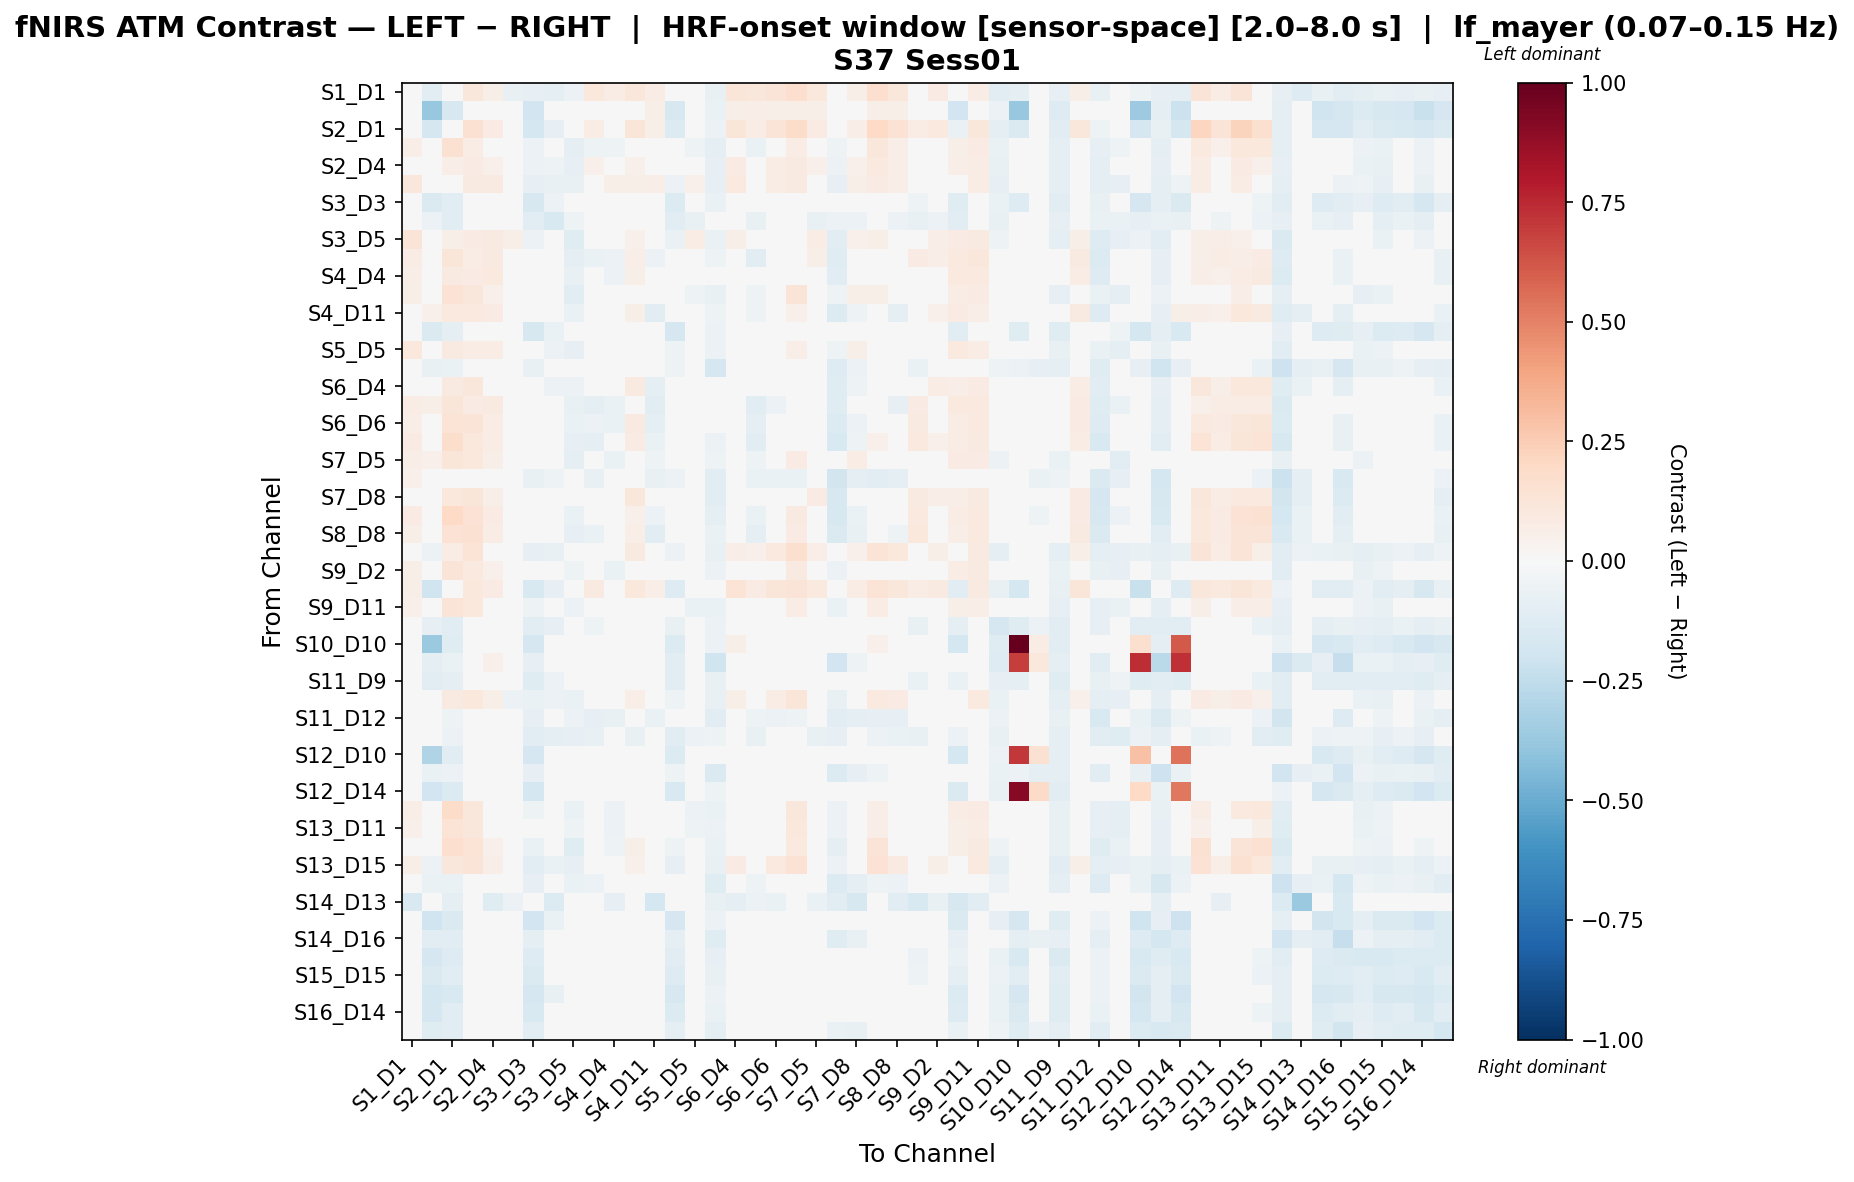

The data file committed next to this chart (first rows):
, S1_D1 hbo, S1_D3 hbo, S2_D1 hbo, S2_D2 hbo, S2_D4 hbo, S3_D1 hbo, S3_D3 hbo, S3_D4 hbo, S3_D5 hbo, S4_D2 hbo, S4_D4 hbo, S4_D6 hbo, S4_D11 hbo, S5_D3 hbo, S5_D5 hbo, S5_D7 hbo, S6_D4 hbo, S6_D5 hbo, S6_D6 hbo, S6_D8 hbo, S7_D5 hbo, S7_D7 hbo, S7_D8 hbo
S1_D1 hbo, -0.03255, -0.1072, -0.01852, 0.1104, 0.05541, -0.07655, -0.08171, -0.09823, -0.05738, 0.1051, 0.07198, 0.1124, 0.07577, -0.04138, 0.04479, -0.07807, 0.1177, 0.1142, 0.1288, 0.1672, 0.1069, -0.04138, 0.05561
S1_D3 hbo, 0.03257, -0.3822, -0.1581, -0.004162, 0.01707, 0.01312, -0.189, -0.02827, 0.03365, 0.02131, -0.00268, 0.02981, 0.05528, -0.1602, 0.03513, -0.06618, 0.05805, 0.06357, 0.05528, 0.05528, 0.05528, 0.01361, 0.03682
S2_D1 hbo, 0.04591, -0.1715, 0.02444, 0.1496, 0.07864, -0.003921, -0.1728, -0.08129, -0.0295, 0.07144, 0.04187, 0.1189, 0.06083, -0.1369, 0.02747, -0.06068, 0.1192, 0.07682, 0.1305, 0.1848, 0.0834, -0.007758, 0.06576
S2_D2 hbo, 0.06477, -0.007274, 0.1547, 0.07498, 0.03583, -0.01686, -0.06078, -0.01568, -0.09543, -0.0534, -0.05351, 0.03421, -0.01384, -0.01877, -0.05076, -0.09502, 0.04375, -0.06583, 0.04813, 0.07618, -0.036, -0.05244, 0.03694
S2_D4 hbo, 0.01086, -0.02864, 0.06796, 0.07953, 0.0505, -0.04548, -0.05854, -0.05334, -0.08452, 0.05049, -0.006871, 0.05419, 0.009109, -0.0287, -0.04259, -0.08505, 0.08018, 0.03697, 0.07349, 0.09372, 0.05073, -0.05868, 0.05111
S3_D1 hbo, 0.1167, -0.0429, 0.04045, 0.09122, 0.08976, -0.01293, -0.08577, -0.07711, -0.07633, 0.04445, 0.05871, 0.06162, 0.06807, -0.06216, 0.05402, -0.07896, 0.09451, 0.04835, 0.07572, 0.086, 0.0413, -0.07896, 0.06186
S3_D3 hbo, 0.0346, -0.1469, -0.1135, -0.01665, 0.00961, -0.01707, -0.1605, -0.05535, -0.02844, -0.03972, -0.02906, -0.02722, 0.0002609, -0.1393, -0.007158, -0.0631, 0.02031, -0.002819, -0.003458, -0.006576, -0.01535, -0.03377, -0.01481
S3_D4 hbo, 0.01513, -0.05998, -0.1027, -0.004119, -0.01376, -0.04388, -0.1021, -0.1549, -0.05026, -0.04437, -0.03431, -0.03199, -0.04437, -0.1021, -0.07191, -0.0286, -0.01689, -0.07182, -0.04026, -0.02605, -0.07502, -0.05656, -0.05545
S3_D5 hbo, 0.1259, 0.004169, 0.05768, 0.0847, 0.09122, 0.06201, -0.05789, -0.03771, -0.1175, -0.01478, 0.0076, 0.05275, 0.03157, -0.06571, 0.0718, -0.06905, 0.05555, 0.02444, 0.04645, 0.04546, 0.07232, -0.1106, 0.05404
S4_D2 hbo, 0.07177, 0.02832, 0.1247, 0.07402, 0.08928, 0.001422, -0.03236, 0.0002713, -0.09798, -0.06803, -0.05715, 0.06545, -0.05753, 0.00423, -0.006445, -0.05082, 0.008055, -0.1026, -0.01043, 5.2129185998622484e-05, 0.05483, -0.1183, -0.002066
S4_D4 hbo, 0.06413, -0.003651, 0.09284, 0.08035, 0.09644, -0.001632, -0.03028, -0.01083, -0.07343, -0.04117, -0.05765, 0.05719, -0.03655, 0.004284, -0.002683, -0.04388, -0.0009108, -0.03599, -0.02414, 0.03788, 0.04968, -0.1077, -0.02378
S4_D6 hbo, 0.05954, 0.02469, 0.1454, 0.1098, 0.05083, -0.01887, -0.04901, -0.02411, -0.1062, -0.01613, -0.04578, 0.01842, -0.02839, -0.02175, -0.05352, -0.07527, 0.02986, -0.05332, 0.04463, 0.1269, -0.01845, -0.05316, 0.05983
S4_D11 hbo, 0.0379, 0.05181, 0.09656, 0.09802, 0.08299, -0.00561, 0.004146, -0.04385, -0.06516, -0.006505, -0.01312, 0.05652, -0.1108, -0.0007882, -0.01952, -0.05215, -0.007178, -0.05428, -0.01234, 0.05215, 0.02725, -0.1379, -0.05069
S5_D3 hbo, 0.04754, -0.1461, -0.1002, 0.006042, 0.02472, -0.01201, -0.1595, -0.06802, -0.03053, -0.02053, -0.006386, -0.01572, -0.005783, -0.1641, -0.00572, -0.05582, 0.01196, -0.0244, -0.01539, -0.02053, -0.01312, -0.03233, -0.0165
S5_D5 hbo, 0.1033, 0.02386, 0.09262, 0.0734, 0.07721, -0.001724, -0.02904, -0.05786, -0.08542, 0.01642, -0.005531, -0.004822, -0.0008982, -0.05197, -0.02921, -0.0566, 0.03615, 0.01424, 0.01566, 0.06251, -0.002915, -0.05006, 0.06065
S5_D7 hbo, 0.03127, -0.07058, -0.06919, -0.02263, 0.003285, -0.01612, -0.07699, -0.01688, -0.0339, -0.04116, -0.0455, -0.04551, -0.02498, -0.05143, -0.008665, -0.1704, 0.009783, 0.001001, -0.01302, -0.0007271, -0.01455, -0.1312, -0.06181
S6_D4 hbo, 0.03249, 0.02242, 0.08854, 0.1171, 0.04971, -0.02864, -0.01023, -0.05914, -0.05873, 0.01672, -0.04169, 0.09114, -0.1001, -0.01382, -0.01531, -0.04708, -0.02403, -0.03912, -0.007506, 0.0417, 0.0398, -0.1216, -0.05464
S6_D5 hbo, 0.07282, 0.05506, 0.1213, 0.08509, 0.09129, 0.006624, 0.001048, -0.02425, -0.07722, -0.09748, -0.06936, 0.03988, -0.1074, -0.01437, 0.009836, -0.0197, -0.01356, -0.1057, -0.05777, -0.0191, 0.02507, -0.1191, -0.002153
S6_D6 hbo, 0.06522, 0.03572, 0.134, 0.1257, 0.07042, -0.007162, -0.01613, -0.03124, -0.06764, -0.0584, -0.06996, 0.08607, -0.09657, -0.0197, -0.007396, -0.0498, -0.02857, -0.09962, -0.03559, 0.04839, -0.004888, -0.1338, -0.05955
S6_D8 hbo, 0.0834, 0.03385, 0.1745, 0.1085, 0.07786, -0.0002914, -0.03744, -0.02533, -0.08164, -0.0935, -0.02986, 0.08589, -0.06622, -0.04083, -0.002485, -0.05884, -0.02186, -0.106, -0.007757, 0.008478, 0.02146, -0.152, -0.05181
S7_D5 hbo, 0.06669, 0.05141, 0.1206, 0.1055, 0.0609, -0.0179, -0.02898, -0.04843, -0.09897, 0.01349, -0.06421, 0.02268, -0.05412, -0.004634, -0.04734, -0.0513, 0.01923, -0.05437, -0.001922, 0.08117, -0.01229, -0.04541, 0.07641
S7_D7 hbo, 0.05077, -0.004549, -0.02531, 0.002132, 0.01621, -0.02706, -0.07158, -0.05047, -0.0479, -0.07718, -0.04903, -0.03199, -0.07069, -0.05536, -0.02517, -0.1047, -0.0403, -0.068, -0.06814, -0.06684, -0.03925, -0.186, -0.1007
S7_D8 hbo, 0.04546, 0.0397, 0.1062, 0.1195, 0.06058, -0.006099, -0.01813, -0.02596, -0.03731, 0.00785, -0.03272, 0.1121, -0.04284, -0.005995, 0.005196, -0.104, 0.01451, -0.01441, 0.02733, 0.04765, 0.07888, -0.1618, -0.04804
S8_D6 hbo, 0.08578, 0.03368, 0.1961, 0.1421, 0.08407, -0.001624, -0.03778, -0.02206, -0.06318, -0.03514, -0.008644, 0.05045, -0.05676, -0.04564, -0.01781, -0.1015, 0.02412, -0.06582, 0.01165, 0.08601, -0.02097, -0.1612, -0.0671
S8_D8 hbo, 0.06116, 0.03447, 0.1462, 0.1519, 0.07243, 0.001217, -0.01564, -0.02667, -0.08178, -0.06552, -0.04555, 0.06601, -0.1111, -0.01909, -0.01819, -0.06293, -0.01125, -0.09879, -0.0111, 0.07831, -0.003574, -0.1407, -0.07088
S8_D15 hbo, 0.02817, -0.05559, 0.07298, 0.1397, 0.04421, -0.03016, -0.08514, -0.07488, -0.04035, 0.04058, -0.01045, 0.09051, 0.007163, -0.05662, -0.004759, -0.07344, 0.06968, 0.05085, 0.09404, 0.1566, 0.06254, -0.04604, 0.05029
S9_D2 hbo, 0.05895, 0.01864, 0.1261, 0.09789, 0.05415, -0.02432, -0.03762, -0.02789, -0.05132, -0.01623, -0.068, 0.009395, -0.04185, -0.02112, -0.04115, -0.05607, 0.02956, -0.01881, 0.01335, 0.08818, -0.0006886, -0.05514, 0.03429
S9_D9 hbo, 0.05982, -0.1983, 0.01599, 0.1044, 0.08331, 0.00422, -0.1541, -0.08028, -0.03275, 0.09236, 0.04944, 0.1032, 0.06724, -0.1313, 0.01697, -0.01808, 0.1365, 0.08581, 0.1206, 0.1305, 0.09604, -0.007826, 0.07707
S9_D11 hbo, 0.05126, 0.0106, 0.1283, 0.1069, 0.03528, -0.03252, -0.0509, -0.04039, -0.06167, -0.01306, -0.03359, 0.04506, -0.02921, -0.0384, -0.06547, -0.06787, 0.03223, -0.02333, 0.0439, 0.07478, -0.008012, -0.0701, 0.01582
S10_D9 hbo, 0.01531, -0.08448, -0.1097, -0.02732, -0.01052, -0.03101, -0.1069, -0.07997, -0.03703, -0.05082, -0.04499, -0.0379, -0.02176, -0.07718, -0.0198, -0.05752, 0.008828, -0.01249, -0.0112, -0.006246, -0.03941, -0.0472, -0.03314
S10_D10 hbo, 0.03309, -0.3738, -0.1248, 0.00411, 0.02575, 0.02121, -0.1698, -0.02025, -0.001406, 0.007982, 0.002068, 0.01268, 0.04084, -0.137, 0.01962, -0.05904, 0.05717, 0.04696, 0.04696, 0.049, 0.01533, 0.01789, 0.01737
S10_D12 hbo, 0.04212, -0.08724, -0.06981, 0.03042, 0.05047, -0.003382, -0.08245, -0.02804, -0.01525, 0.000339, 0.02859, 0.009408, 0.01848, -0.1051, 0.03408, -0.2015, 0.04951, 0.007662, 0.02222, 0.01952, -0.01509, -0.1898, -0.05097
S11_D9 hbo, 0.03537, -0.1149, -0.1002, -0.01381, 0.01042, -0.01424, -0.1246, -0.06033, -0.04742, -0.04742, -0.04122, -0.04594, -0.0165, -0.1041, -0.01949, -0.07549, 0.007963, -0.01697, -0.01446, -0.003435, -0.02066, -0.03275, -0.02214
S11_D11 hbo, 0.03709, -0.02783, 0.0895, 0.1076, 0.0576, -0.05656, -0.06947, -0.05652, -0.06466, 0.02575, -0.01135, 0.06779, 0.008913, -0.05367, -0.02351, -0.07587, 0.06016, 0.03345, 0.07668, 0.1223, 0.03911, -0.07099, 0.04145
S11_D12 hbo, 0.03274, -0.04541, -0.05286, -0.02266, 0.0005244, -0.01998, -0.0785, -0.02985, -0.05926, -0.08171, -0.0764, -0.03154, -0.06499, -0.03421, -0.02397, -0.1026, -0.03537, -0.05063, -0.05856, -0.05339, -0.003505, -0.1148, -0.1014
S11_D13 hbo, 0.04484, -0.03882, -0.05915, -0.007467, 0.01737, -0.04285, -0.1039, -0.08912, -0.08529, -0.07691, -0.025, -0.0776, -0.04664, -0.1039, -0.0571, -0.05092, -0.008687, -0.07203, -0.03477, -0.02906, -0.07065, -0.08523, -0.03733
S12_D10 hbo, 0.03429, -0.3008, -0.1131, -0.01299, 0.02153, 0.01691, -0.1644, -0.03493, -0.02409, -0.007928, 0.02394, 0.0123, 0.04858, -0.1378, 0.004934, -0.03787, 0.0444, 0.009444, 0.04033, 0.04451, 0.003401, 0.01479, -0.01034
S12_D12 hbo, 0.0279, -0.06762, -0.06032, -0.01636, 0.009945, -0.01556, -0.07897, -0.0267, -0.04547, -0.03721, -0.02596, -0.01961, -0.02765, -0.05076, -0.01851, -0.1437, -0.0102, -0.03156, -0.02395, -0.0167, -0.000953, -0.1389, -0.08151
S12_D14 hbo, 0.0354, -0.1894, -0.1337, -0.01661, 0.02072, 0.00371, -0.1737, -0.04605, -0.006003, 0.002565, 0.01083, 0.01883, 0.04774, -0.1493, 0.01404, -0.05327, 0.04789, 0.02204, 0.04004, 0.04091, 0.0174, -0.002543, 0.002867
S13_D6 hbo, 0.06672, 0.01319, 0.1819, 0.117, 0.04981, -0.01504, -0.05468, -0.02043, -0.07006, -0.04987, -0.06006, -0.01022, -0.04604, -0.03744, -0.05647, -0.0691, 0.02135, -0.02973, 0.01837, 0.1161, -0.008692, -0.05715, 0.03322
S13_D11 hbo, 0.05346, 0.01774, 0.1364, 0.115, 0.03241, -0.02634, -0.04189, -0.03321, -0.05318, -0.0005301, -0.06217, 0.02143, -0.04944, -0.02694, -0.05082, -0.05769, 0.01071, 0.0002674, 0.02061, 0.1022, 0.008151, -0.05667, 0.02597
S13_D13 hbo, 0.03643, -0.01558, 0.1671, 0.1339, 0.05334, -0.04003, -0.07006, -0.03279, -0.1181, -0.0357, -0.05367, 0.05942, -0.02953, -0.05146, -0.03773, -0.06725, 0.01341, -0.02507, 0.032, 0.1003, 0.03238, -0.09564, -0.002083
S13_D15 hbo, 0.05486, -0.06122, 0.1137, 0.1307, 0.06795, -0.02906, -0.1017, -0.06658, -0.08477, 0.01209, 0.01818, 0.05196, 0.02969, -0.07909, -0.01778, -0.0724, 0.08282, 0.02475, 0.09471, 0.1483, 0.04422, -0.06192, 0.04584
S14_D12 hbo, 0.03015, -0.06525, -0.06431, -0.02098, 0.008475, -0.01449, -0.08494, -0.02805, -0.064, -0.05758, -0.04912, -0.01727, -0.03799, -0.03957, -0.01885, -0.1246, -0.02204, -0.05362, -0.03795, -0.035, -0.009273, -0.137, -0.09145
S14_D13 hbo, -0.1523, -0.04941, -0.09918, 0.005326, -0.1202, -0.06153, 0.01362, -0.1353, 0.02617, 0.02437, -0.08165, 0.01896, -0.1737, 0.02263, -0.04848, -0.07322, -0.09903, -0.05569, -0.06261, 0.01492, -0.0629, -0.1052, -0.1624
S14_D14 hbo, 0.0295, -0.198, -0.1474, -0.009818, 0.01957, -0.007196, -0.1903, -0.06331, -0.0213, -0.01668, -0.008891, -0.008616, 0.01827, -0.1651, 0.0204, -0.05659, 0.04293, 0.0242, 0.02161, 0.02068, 0.009275, -0.0133, -0.004166
S14_D16 hbo, 0.02285, -0.1132, -0.1064, -0.01306, 0.007807, -0.005151, -0.1, -0.03308, -0.008201, -0.02853, -0.02857, -0.006158, -0.02545, -0.09033, 0.00882, -0.1226, 0.002003, 0.004786, -0.01453, -0.002569, -0.001066, -0.1233, -0.07429
S15_D13 hbo, 0.01309, -0.1647, -0.1297, -0.01578, 0.0001647, -0.005748, -0.1318, -0.03251, -0.02638, -0.03065, -0.04014, -0.03206, -0.007456, -0.1127, -0.006171, -0.08122, 0.01643, 0.02218, 0.007244, 0.02526, 0.003801, 0.002513, -0.009549
S15_D15 hbo, 0.03511, -0.1425, -0.1088, -0.008403, 0.006823, -0.01044, -0.1449, -0.04368, -0.04164, -0.03893, -0.03461, -0.04127, -0.01478, -0.1261, -0.01882, -0.07078, 0.01069, -0.006201, -0.007679, 0.004529, -0.01335, -0.01779, -0.01865
S15_D16 hbo, 0.02618, -0.178, -0.1492, -0.006175, 0.01528, -0.01266, -0.1694, -0.07037, -0.02175, -0.01811, -0.007918, -0.00986, 0.01763, -0.1616, 0.01152, -0.05552, 0.03753, 0.02654, 0.01783, 0.01957, 0.003883, -0.01624, -0.00986
S16_D14 hbo, 0.03472, -0.1661, -0.1135, -0.01664, 0.009277, -0.01226, -0.1546, -0.04967, -0.03158, -0.03969, -0.0288, -0.02951, -0.001528, -0.1337, -0.004418, -0.06485, 0.02078, -0.001582, -0.002589, -0.003357, -0.01502, -0.02563, -0.01735
S16_D16 hbo, 0.03112, -0.1249, -0.1087, -0.01811, 0.005461, -0.0005634, -0.1164, -0.02312, -0.01579, -0.04435, -0.03734, -0.01177, -0.03291, -0.09509, 0.01404, -0.09987, -0.0009188, 0.001011, -0.01487, -0.01308, 0.009263, -0.06516, -0.07653
